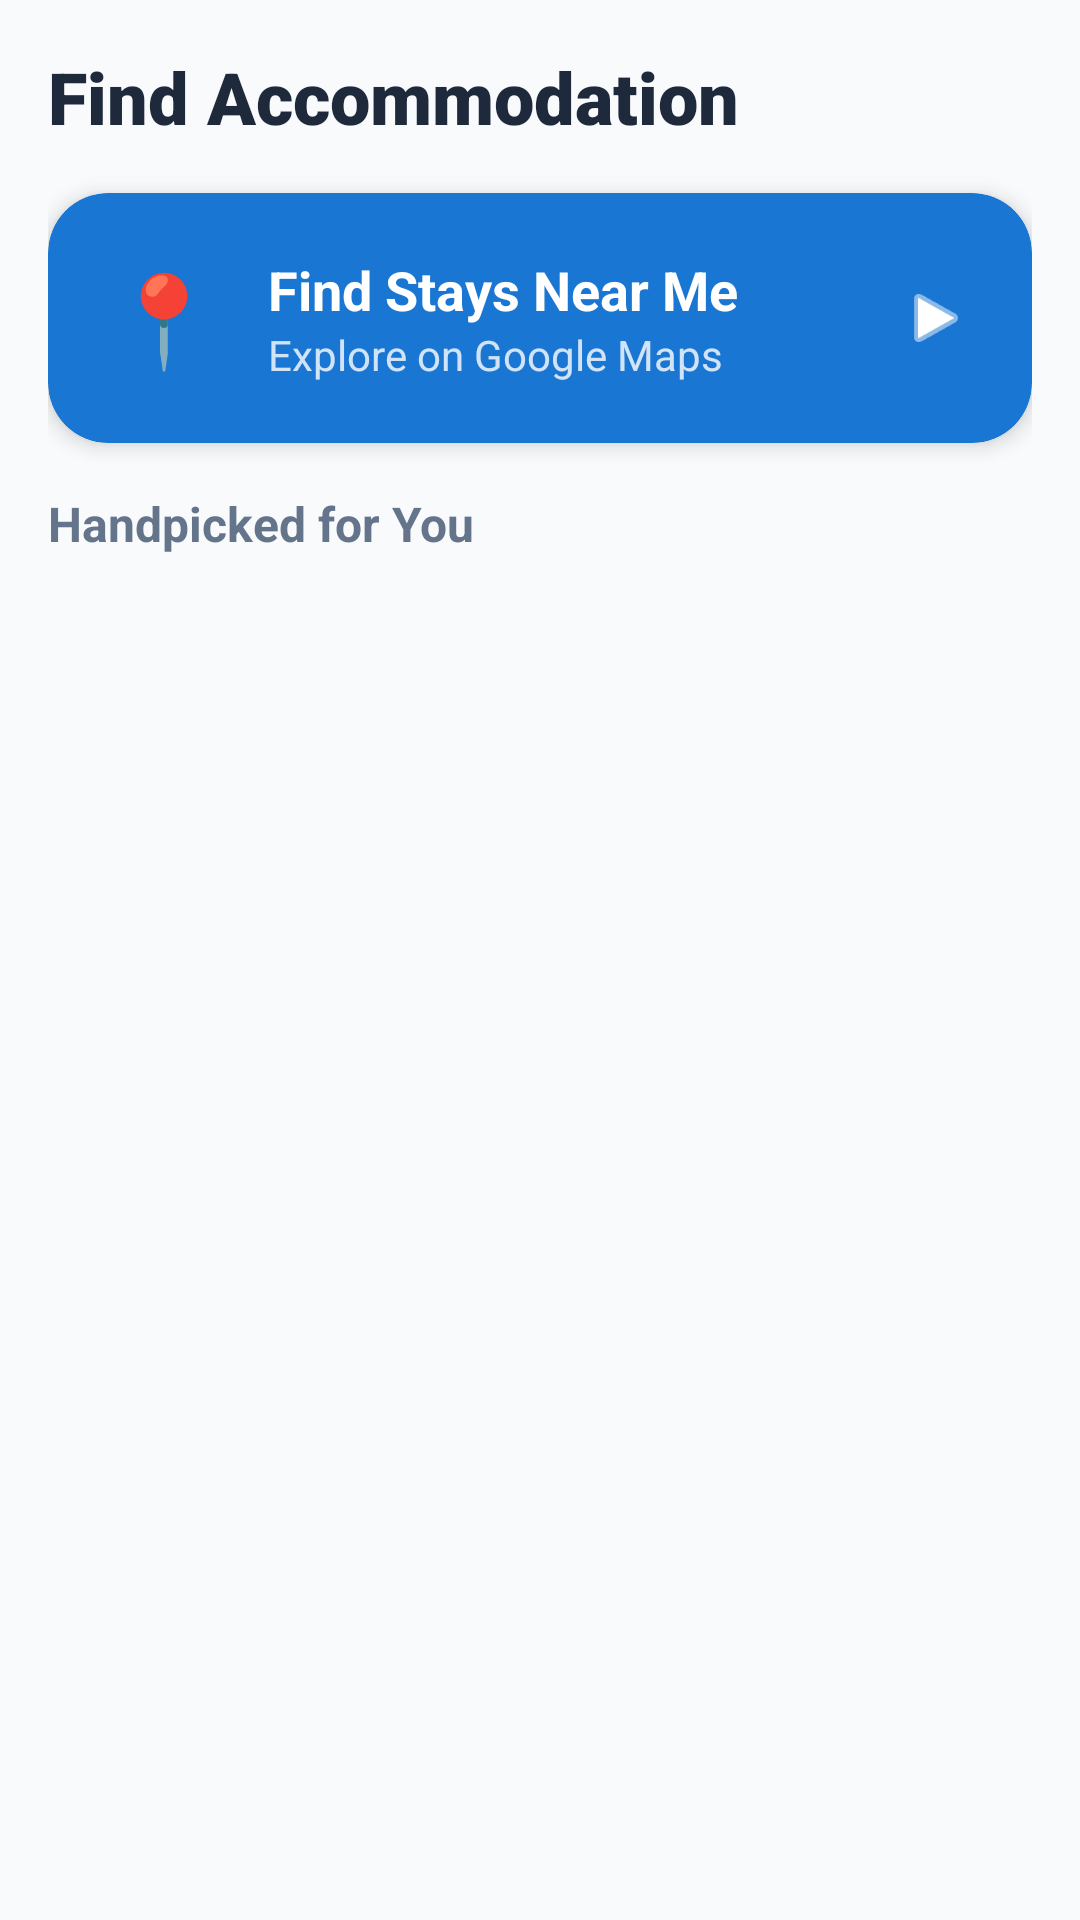

The Android layout XML behind this screen, and the referenced resources:
<!-- AndroidManifest.xml: application theme Theme.CareLanka -->
<!-- res/layout/activity_stays_list.xml -->
<?xml version="1.0" encoding="utf-8"?>
<LinearLayout xmlns:android="http://schemas.android.com/apk/res/android"
    xmlns:app="http://schemas.android.com/apk/res-auto"
    android:layout_width="match_parent"
    android:layout_height="match_parent"
    android:orientation="vertical"
    android:background="#F8FAFC"
    android:padding="16dp">

    <TextView
        android:layout_width="wrap_content"
        android:layout_height="wrap_content"
        android:text="Find Accommodation"
        android:textSize="24sp"
        android:fontFamily="sans-serif-black"
        android:textColor="#1E293B"/>

    
    <com.google.android.material.card.MaterialCardView
        android:id="@+id/cardStaysNearMe"
        android:layout_width="match_parent"
        android:layout_height="wrap_content"
        android:layout_marginTop="16dp"
        android:layout_marginBottom="16dp"
        app:cardCornerRadius="20dp"
        app:cardElevation="4dp"
        app:strokeWidth="0dp"
        app:cardBackgroundColor="@color/primary">

        <LinearLayout
            android:layout_width="match_parent"
            android:layout_height="wrap_content"
            android:orientation="horizontal"
            android:padding="20dp"
            android:gravity="center_vertical">

            <TextView
                android:layout_width="wrap_content"
                android:layout_height="wrap_content"
                android:text="📍"
                android:textSize="30sp"/>

            <LinearLayout
                android:layout_width="0dp"
                android:layout_height="wrap_content"
                android:layout_weight="1"
                android:layout_marginStart="16dp"
                android:orientation="vertical">

                <TextView
                    android:layout_width="wrap_content"
                    android:layout_height="wrap_content"
                    android:text="Find Stays Near Me"
                    android:textColor="@color/white"
                    android:textSize="18sp"
                    android:textStyle="bold"/>

                <TextView
                    android:layout_width="wrap_content"
                    android:layout_height="wrap_content"
                    android:text="Explore on Google Maps"
                    android:textColor="#CCFFFFFF"
                    android:textSize="14sp"/>
            </LinearLayout>

            <ImageView
                android:layout_width="24dp"
                android:layout_height="24dp"
                android:src="@android:drawable/ic_media_play"
                app:tint="@color/white"/>
        </LinearLayout>
    </com.google.android.material.card.MaterialCardView>

    <TextView
        android:layout_width="wrap_content"
        android:layout_height="wrap_content"
        android:text="Handpicked for You"
        android:textSize="16sp"
        android:textStyle="bold"
        android:textColor="#64748B"
        android:layout_marginBottom="8dp"/>

    <androidx.recyclerview.widget.RecyclerView
        android:id="@+id/recyclerStays"
        android:layout_width="match_parent"
        android:layout_height="0dp"
        android:layout_weight="1"
        android:clipToPadding="false"/>

</LinearLayout>
<!-- resources referenced by this layout -->
<resources>
  <color name="primary">#1976D2</color>
  <color name="white">#FFFFFF</color>
  <style name="Theme.CareLanka" parent="Base.Theme.CareLanka" />
  <color name="onPrimary">#FFFFFF</color>
  <color name="primaryContainer">#D7E3FF</color>
  <color name="onPrimaryContainer">#001B3F</color>
  <color name="secondary">#00897B</color>
  <color name="onSecondary">#FFFFFF</color>
  <color name="secondaryContainer">#B2DFDB</color>
  <color name="onSecondaryContainer">#00201C</color>
  <color name="tertiary">#4CAF50</color>
  <color name="onTertiary">#FFFFFF</color>
  <color name="tertiaryContainer">#C8E6C9</color>
  <color name="onTertiaryContainer">#002107</color>
  <color name="background">#F5F5F5</color>
  <color name="surface">#FFFFFF</color>
  <color name="onSurface">#212121</color>
  <color name="surfaceVariant">#E0E2EC</color>
  <color name="onSurfaceVariant">#757575</color>
  <color name="outline">#74777F</color>
  <style name="TextAppearance.CareLanka.HeadlineLarge" parent="TextAppearance.Material3.HeadlineLarge">
          <item name="android:textSize">@dimen/text_headline_large</item>
          <item name="android:textStyle">bold</item>
          <item name="android:textColor">@color/onSurface</item>
      </style>
  <style name="TextAppearance.CareLanka.HeadlineMedium" parent="TextAppearance.Material3.HeadlineMedium">
          <item name="android:textSize">@dimen/text_headline_medium</item>
          <item name="android:textStyle">bold</item>
          <item name="android:textColor">@color/onSurface</item>
      </style>
  <style name="TextAppearance.CareLanka.HeadlineSmall" parent="TextAppearance.Material3.HeadlineSmall">
          <item name="android:textSize">@dimen/text_headline_small</item>
          <item name="android:textStyle">bold</item>
          <item name="android:textColor">@color/onSurface</item>
      </style>
  <style name="TextAppearance.CareLanka.BodyLarge" parent="TextAppearance.Material3.BodyLarge">
          <item name="android:textSize">@dimen/text_body_large</item>
          <item name="android:textColor">@color/onSurface</item>
      </style>
  <style name="TextAppearance.CareLanka.BodyMedium" parent="TextAppearance.Material3.BodyMedium">
          <item name="android:textSize">@dimen/text_body</item>
          <item name="android:textColor">@color/onSurfaceVariant</item>
      </style>
  <dimen name="text_headline_large">32sp</dimen>
  <dimen name="text_headline_medium">24sp</dimen>
  <dimen name="text_headline_small">20sp</dimen>
  <dimen name="text_body_large">16sp</dimen>
  <dimen name="text_body">14sp</dimen>
</resources>
